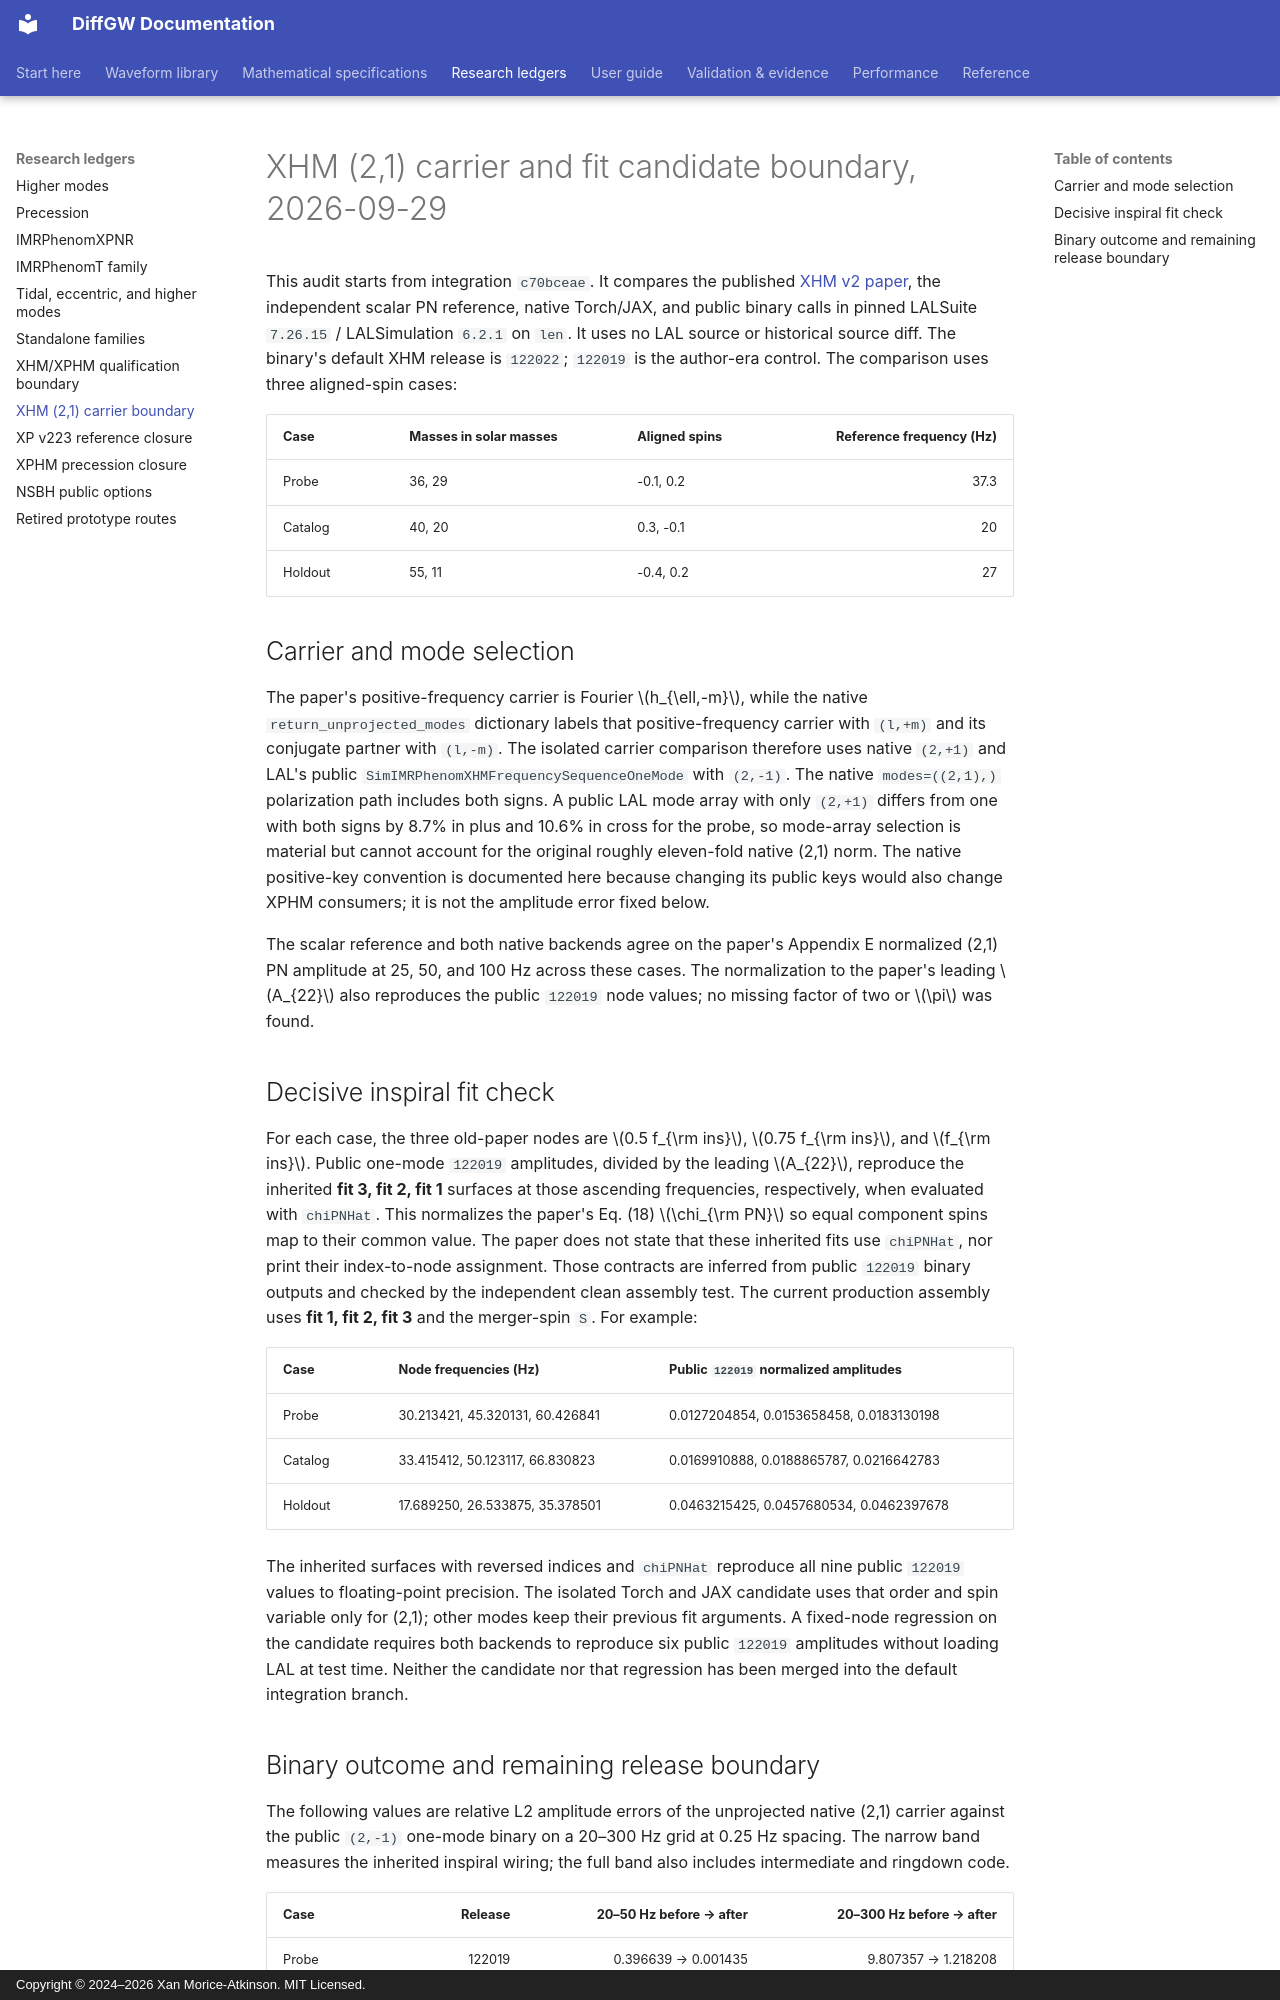

repository: xangma/diffgw · page: waveforms/research/xhm-21-carrier-boundary-20260929/index.html · generator: mkdocs · copyright: Copyright © 2024–2026 Xan Morice-Atkinson. MIT Licensed.

# XHM (2,1) carrier and fit candidate boundary, 2026-09-29

This audit starts from integration `c70bceae`. It compares the published
[XHM v2 paper](https://arxiv.org/html/2001.10914v2), the independent scalar
PN reference, native Torch/JAX, and public binary calls in pinned LALSuite
`7.26.15` / LALSimulation `6.2.1` on `len`. It uses no LAL source or historical
source diff. The binary's default XHM release is `122022`; `122019` is the
author-era control. The comparison uses three aligned-spin cases:

| Case | Masses in solar masses | Aligned spins | Reference frequency (Hz) |
| --- | --- | --- | ---: |
| Probe | 36, 29 | -0.1, 0.2 | 37.3 |
| Catalog | 40, 20 | 0.3, -0.1 | 20 |
| Holdout | 55, 11 | -0.4, 0.2 | 27 |

## Carrier and mode selection

The paper's positive-frequency carrier is Fourier \(h_{\ell,-m}\), while the
native `return_unprojected_modes` dictionary labels that positive-frequency
carrier with `(l,+m)` and its conjugate partner with `(l,-m)`. The isolated
carrier comparison therefore uses native `(2,+1)` and LAL's public
`SimIMRPhenomXHMFrequencySequenceOneMode` with `(2,-1)`. The native
`modes=((2,1),)` polarization path includes both signs. A public LAL mode
array with only `(2,+1)` differs from one with both signs by 8.7% in plus and
10.6% in cross for the probe, so mode-array selection is material but cannot
account for the original roughly eleven-fold native (2,1) norm. The native
positive-key convention is documented here because changing its public keys
would also change XPHM consumers; it is not the amplitude error fixed below.

The scalar reference and both native backends agree on the paper's Appendix E
normalized (2,1) PN amplitude at 25, 50, and 100 Hz across these cases. The
normalization to the paper's leading \(A_{22}\) also reproduces the public
`122019` node values; no missing factor of two or \(\pi\) was found.

## Decisive inspiral fit check

For each case, the three old-paper nodes are \(0.5 f_{\rm ins}\),
\(0.75 f_{\rm ins}\), and \(f_{\rm ins}\). Public one-mode `122019` amplitudes,
divided by the leading \(A_{22}\), reproduce the inherited **fit 3, fit 2,
fit 1** surfaces at those ascending frequencies, respectively, when evaluated
with `chiPNHat`. This normalizes the paper's Eq. (18) \(\chi_{\rm PN}\) so
equal component spins map to their common value. The paper does not state
that these inherited fits use `chiPNHat`, nor print their index-to-node
assignment. Those contracts are inferred from public `122019` binary
outputs and checked by the independent clean assembly test. The current
production assembly uses **fit 1, fit 2, fit 3** and the merger-spin `S`. For
example:

| Case | Node frequencies (Hz) | Public `122019` normalized amplitudes |
| --- | --- | --- |
| Probe | 30.213421, 45.320131, 60.426841 | 0.0127204854, 0.0153658458, 0.0183130198 |
| Catalog | 33.415412, 50.123117, 66.830823 | 0.0169910888, 0.0188865787, 0.0216642783 |
| Holdout | 17.689250, 26.533875, 35.378501 | 0.0463215425, 0.0457680534, 0.0462397678 |

The inherited surfaces with reversed indices and `chiPNHat` reproduce all
nine public `122019` values to floating-point precision. The isolated Torch
and JAX candidate uses that order and spin variable only for (2,1); other
modes keep their previous fit arguments. A fixed-node regression on the
candidate requires both backends to reproduce six public `122019` amplitudes
without loading LAL at test time. Neither the candidate nor that regression
has been merged into the default integration branch.
